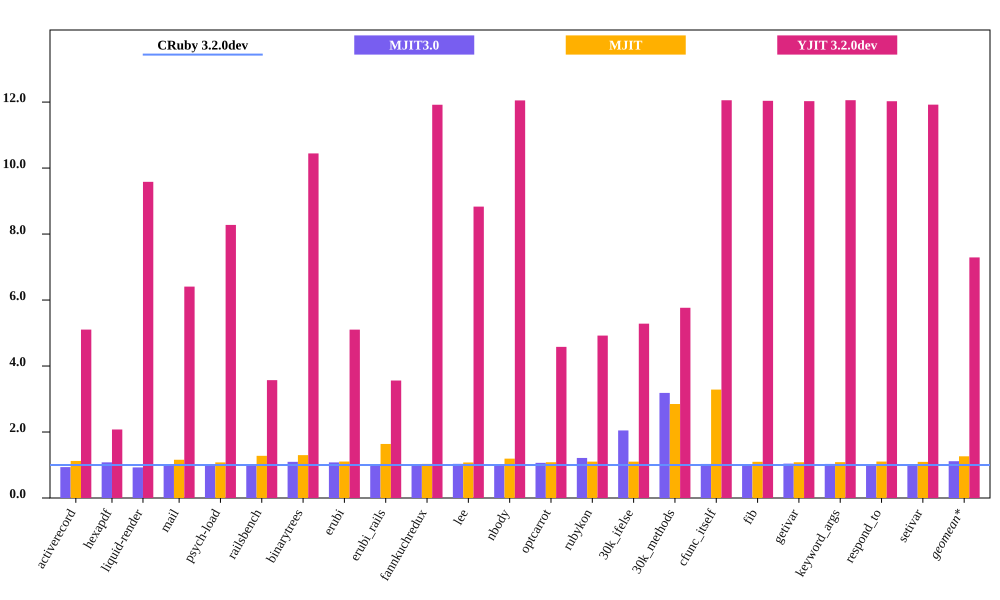

Data behind this chart, as committed beside it:
bench, CRuby 3.2.0dev mem (MiB), MJIT3.0 mem (MiB), MJIT mem (MiB), YJIT 3.2.0dev mem (MiB), Inline Code, Outlined Code, YJIT Mem overhead
activerecord, 63.71, 59.65, 71.66, 325.2, 1, 1
hexapdf, 322.3, 348.2, , 669.2, 2, 1
liquid-render, 30.17, 27.97, 34.97, 289.1, 1, 1
mail, 47.85, 47.55, 51.64, 306.6, 1, 1
psych-load, 35.47, 35.19, 45.34, 293.6, 1, 1
railsbench, 103.9, 103.8, 135, 371.3, 3, 2
binarytrees, 27.15, 29.75, 30.01, 283.5, 1, 1
erubi, 66.83, 72.09, 109.5, 341.1, 1, 1
erubi_rails, 103.9, 100.7, 107.4, 369.9, 2, 2
fannkuchredux, 23.5, 23.55, 25.3, 280.1, 1, 1
lee, 33.19, 34.35, 39.59, 293.1, 1, 1
nbody, 23.23, 23.41, 25.18, 280, 1, 1
optcarrot, 73.59, 78.4, 81.13, 337.1, 1, 1
rubykon, 65.83, 79.92, 72.55, 324.1, 1, 1
30k_ifelse, 65.46, 134.1, 186.5, 345.9, 6, 5
30k_methods, 55.15, 175.7, 181.2, 318, 3, 2
cfunc_itself, 23.22, 23.96, 25.47, 279.9, 1, 1
fib, 23.24, 23.52, 25.18, 279.8, 1, 1
getivar, 23.28, 24.25, 25.29, 280, 1, 1
keyword_args, 23.21, 23.97, 25.62, 279.8, 1, 1
respond_to, 23.27, 23.61, 25.48, 279.9, 1, 1
setivar, 23.48, 24.17, 25.32, 279.9, 1, 1
